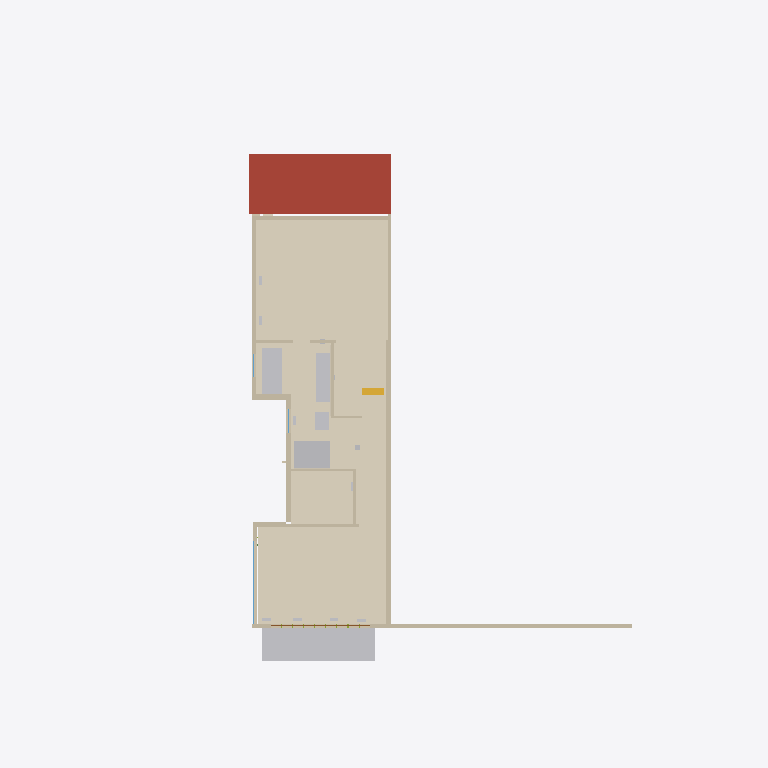
Plan cut of the same IFC building model at storey 'Third floor (116.90)' (level 9.27 m, cut at 10.67 m), seen from above with north up, elements coloured by IFC class: 23 walls (beige), 7 coverings (cream), 5 other elements (light grey), 1 roof (red-brown), 1 stair flight (yellow), 1 door (brown), 1 window (light blue). Cut surfaces are drawn darker.
Extent 18.3 m × 26.2 m × 12.4 m (x, y, z). Storeys (6): Basement (107.63) at 0.00 m; Site at 2.30 m; Main floor (110.52) at 2.89 m; Second floor (113.85) at 6.22 m; Third floor (116.90) at 9.27 m; Roof at 11.97 m. Elements (531): 136 IfcMember, 120 IfcWall, 77 IfcDuctSegment, 56 IfcStairFlight, 45 IfcAirTerminal, 33 IfcCovering, 13 IfcWindow, 12 IfcFurniture, 11 IfcSanitaryTerminal, 10 IfcBeam, 7 IfcUnitaryEquipment, 5 IfcRoof.

HEADER;
FILE_DESCRIPTION(('ViewDefinition [ReferenceView]'),'2;1');
FILE_NAME('147-Major-model.ifc','2026-10-22T12:00:00',('PalmView Custom Homes'),('PalmView Custom Homes'),'PalmView clash model','PalmView clash model','');
FILE_SCHEMA(('IFC4'));
ENDSEC;
DATA;
#16=IFCPROJECT('34FRvmsyb0pwUKu9scNMoo',#5,'147 Major St - Addition','BIM clash model, HVAC LO# 113963 vs permit 26 167838 BLD 00',$,$,$,(#10),#15);
#20=IFCSITE('2K$0p$gM1BiPtsws6wcylx',#5,'147 Major St, Toronto',$,$,#19,$,$,.ELEMENT.,$,$,$,$,$);
#24=IFCBUILDING('19Wblh3BfDfPwYPii5ih91',#5,'147 Major St - semi-detached',$,$,#23,$,$,.ELEMENT.,$,$,$);
#28=IFCBUILDINGSTOREY('2dX_jaeLnDS9a8vSZagT4m',#5,'Basement (107.63)',$,$,#27,$,$,.ELEMENT.,0.0);
#32=IFCBUILDINGSTOREY('0dq4BAjbT9Q9WWlG4YejMD',#5,'Main floor (110.52)',$,$,#31,$,$,.ELEMENT.,2.8901);
#36=IFCBUILDINGSTOREY('1JKjl5XQjD1vs5avHFf0sg',#5,'Second floor (113.85)',$,$,#35,$,$,.ELEMENT.,6.2201);
#40=IFCBUILDINGSTOREY('1lW7rkbsn1buWIIE97vwOn',#5,'Third floor (116.90)',$,$,#39,$,$,.ELEMENT.,9.2699);
#44=IFCBUILDINGSTOREY('1O5_d18mT95Bu8vHni5GNs',#5,'Roof',$,$,#43,$,$,.ELEMENT.,11.9701);
#48=IFCBUILDINGSTOREY('3Qe0vKU$nBn80HNQ6cFOEk',#5,'Site',$,$,#47,$,$,.ELEMENT.,2.3);
#1490=IFCCOVERING('0$800Fufj7nht0DsR$QcFi',#5,'Red oak - 3rd floor front',$,$,#1485,#1489,'F-T1',$);
#1510=IFCCOVERING('1AnOPuAKfFVRx76Dc2KWHb',#5,'Red oak - primary bedroom',$,$,#1505,#1509,'F-T1c',$);
#1500=IFCCOVERING('2zDSO8aDH3WO_ToUMy9aCo',#5,'Red oak - 3rd floor (over kitchen wing)',$,$,#1495,#1499,'F-T1b',$);
#3050=IFCROOF('2CXkkVcm5DLfpWuQjCDkVr',#5,'Ex. front roof (to remain)',$,$,#3045,#3049,'RF-2',$);
#3070=IFCBUILDINGELEMENTPROXY('2owYyqOef4oB3_YU3_5Z1y',#5,'3rd floor balcony deck (cantilever)',$,$,#3065,#3069,'BAL-1',$);
#1520=IFCCOVERING('2$$79QjIn4XRXE2sDZOy8Y',#5,'Ensuite floor - Ciot Boost Stone 24x24 + electric heat (ML-049/070)',$,$,#1515,#1519,'F-T2',$);
#1530=IFCCOVERING('0rQSaFMuX3sff2et7oAskU',#5,'Ensuite floor (vanity/WC)',$,$,#1525,#1529,'F-T3',$);
#1010=IFCWALL('2xzGI5y9X0QBiWhKuRcsID',#5,'New demising wall (party, addition) (8.0")',$,$,#1005,#1009,'WT70',$);
#1160=IFCWALL('178kT86255$OhC07A5Gb_x',#5,'Rear wall (12'' slider) (6.4")',$,$,#1155,#1159,'WT80c',$);
#3860=IFCSANITARYTERMINAL('1ZaGKj7Lz4Bh55VnhxIs3S',#5,'Glass shower 53x40 + Kerdi-Line 48" (ML-063/081)',$,$,#3855,#3859,'FX-E-SH',$);
#3850=IFCSANITARYTERMINAL('3DgSvkdvj2vPhE4cxU85yK',#5,'Freestanding tub - MAAX Mirella 67x29 (ML-065)',$,$,#3845,#3849,'FX-E-TB',$);
#3810=IFCFURNITURE('0u5$EVXCb4nQA41BV_tyHL',#5,'Ensuite vanity - Teodor Asher 72" double, walnut (ML-046)',$,$,#3805,#3809,'CB-E-VN',$);
#900=IFCWALL('11yFriZZ52cBv9a8il3lqD',#5,'40"H knee wall (front) (5.9")',$,$,#895,#899,'WT65',$);
#910=IFCWALL('29uUIcrgH44RBgo4MgMyLc',#5,'South wall (existing) (6.0")',$,$,#905,#909,'WT66a',$);
#1080=IFCWALL('3xxe2TEnz85g7BCa$BulkC',#5,'South wall at side-yard notch (6.8")',$,$,#1075,#1079,'WT74c',$);
#1000=IFCWALL('3d$awBcQf2DQkmok2gaF87',#5,'Ex./new demising wall (party) (5.2")',$,$,#995,#999,'WT69',$);
#880=IFCWALL('1poRWtRBj2susEWEgXi5Nd',#5,'Rear wall (6.4")',$,$,#875,#879,'WS64h1',$);
#3870=IFCSANITARYTERMINAL('3ue9euonD7EvUhpaiO3HVG',#5,'WC - TOTO Legato (ML-064)',$,$,#3865,#3869,'FX-E-WC',$);
#960=IFCWALL('1DGwB79gz19eyBzYoh_ke4',#5,'Addition S wall (6.8")',$,$,#955,#959,'WT67s1',$);
#1090=IFCWALL('2qPZWmFlvBtApX4hlm8YIN',#5,'Jog wall at side-yard notch (8.3")',$,$,#1085,#1089,'WT75',$);
#1040=IFCWALL('24D9m1BeP5ZhRyn9fBX0Sh',#5,'Vanity wall (ensuite / hall) (4.1")',$,$,#1035,#1039,'WT73',$);
#1120=IFCWALL('08$wvUF5HFnvOEaE6JW6_m',#5,'WIC rear wall (4.1")',$,$,#1115,#1119,'WT78',$);
#990=IFCWALL('0u4767gMP3WuCH1YOMTAwf',#5,'Addition wall facing notch (7.0")',$,$,#985,#989,'WT68',$);
#1130=IFCWALL('3NcDkKwFn4sO8fTVb9qcat',#5,'WIC E wall (3.8")',$,$,#1125,#1129,'WT79',$);
#3550=IFCSTAIRFLIGHT('2xhRwwa1X5OgHL_s4eqxy2',#5,'New stair over ex. stair 16R (up to rear, per A8/A9 plans)',$,$,#3545,#3549,'ST-S-15',$,$,$,$,$);
#1110=IFCWALL('3thQ6A_1PEAuYnDk5s_kVd',#5,'Shower / WIC wall (2.9")',$,$,#1105,#1109,'WT77',$);
#1020=IFCWALL('3K4mpdK2L7w8DvWfBV3nKm',#5,'Bedroom 3 / ensuite (4.1")',$,$,#1015,#1019,'WT71',$);
#1340=IFCDOOR('2VcOqipv9F2PFFFOCWg601',#5,'Rear 12'' sliding door 144x84 to balcony',$,$,#1335,#1339,'DR-T1',2.1336,3.6576,$,$,$);
#1060=IFCWALL('1sXxVQhg51pwX3aZPR0Ato',#5,'South wall at side-yard notch (6.8")',$,$,#1055,#1059,'WT74s1',$);
#1350=IFCWINDOW('20PUuHWVz20PLo4a8nj$m_',#5,'South 120x60 window (fire shutter)',$,$,#1345,#1349,'WN-T1',1.524,3.048,$,$,$);
#1030=IFCWALL('1NMHce0tD8pfPiKP6TSN18',#5,'Bedroom 3 / ensuite E (4.1")',$,$,#1025,#1029,'WT72',$);
#940=IFCWALL('20DW3gky15Wu_w3xmcw8hw',#5,'South wall (existing) (6.0")',$,$,#935,#939,'WT66c',$);
#1550=IFCCOVERING('3q6O6iqG92HeOffqkvNzDb',#5,'Vanity wall tile - Boost Stone 24x24 (ML-049, 90 sf)',$,$,#1545,#1549,'F-T5',$);
#920=IFCWALL('23BLbV43n9N86OOuRlci9N',#5,'South wall (existing) (6.0")',$,$,#915,#919,'WT66s1',$);
#1140=IFCWALL('08dc3t0tr8ERSA1j3La6fV',#5,'Rear wall (12'' slider) (6.4")',$,$,#1135,#1139,'WT80a',$);
#950=IFCWALL('3YajP7rF9CWuXEVxxNeqse',#5,'Addition S wall (6.8")',$,$,#945,#949,'WT67a',$);
#1100=IFCWALL('3B_2eOC8P3NfdvKmXaoBI_',#5,'Hall wall (3.8")',$,$,#1095,#1099,'WT76',$);
#1050=IFCWALL('3qDPGn74X4HhSnAVNHaEi5',#5,'South wall at side-yard notch (6.8")',$,$,#1045,#1049,'WT74a',$);
#1540=IFCCOVERING('2TtlJD9dr88emGXAY9SQjf',#5,'Shower feature wall - Kyushu Verde 2x10 (ML-047)',$,$,#1535,#1539,'F-T4',$);
ENDSEC;
